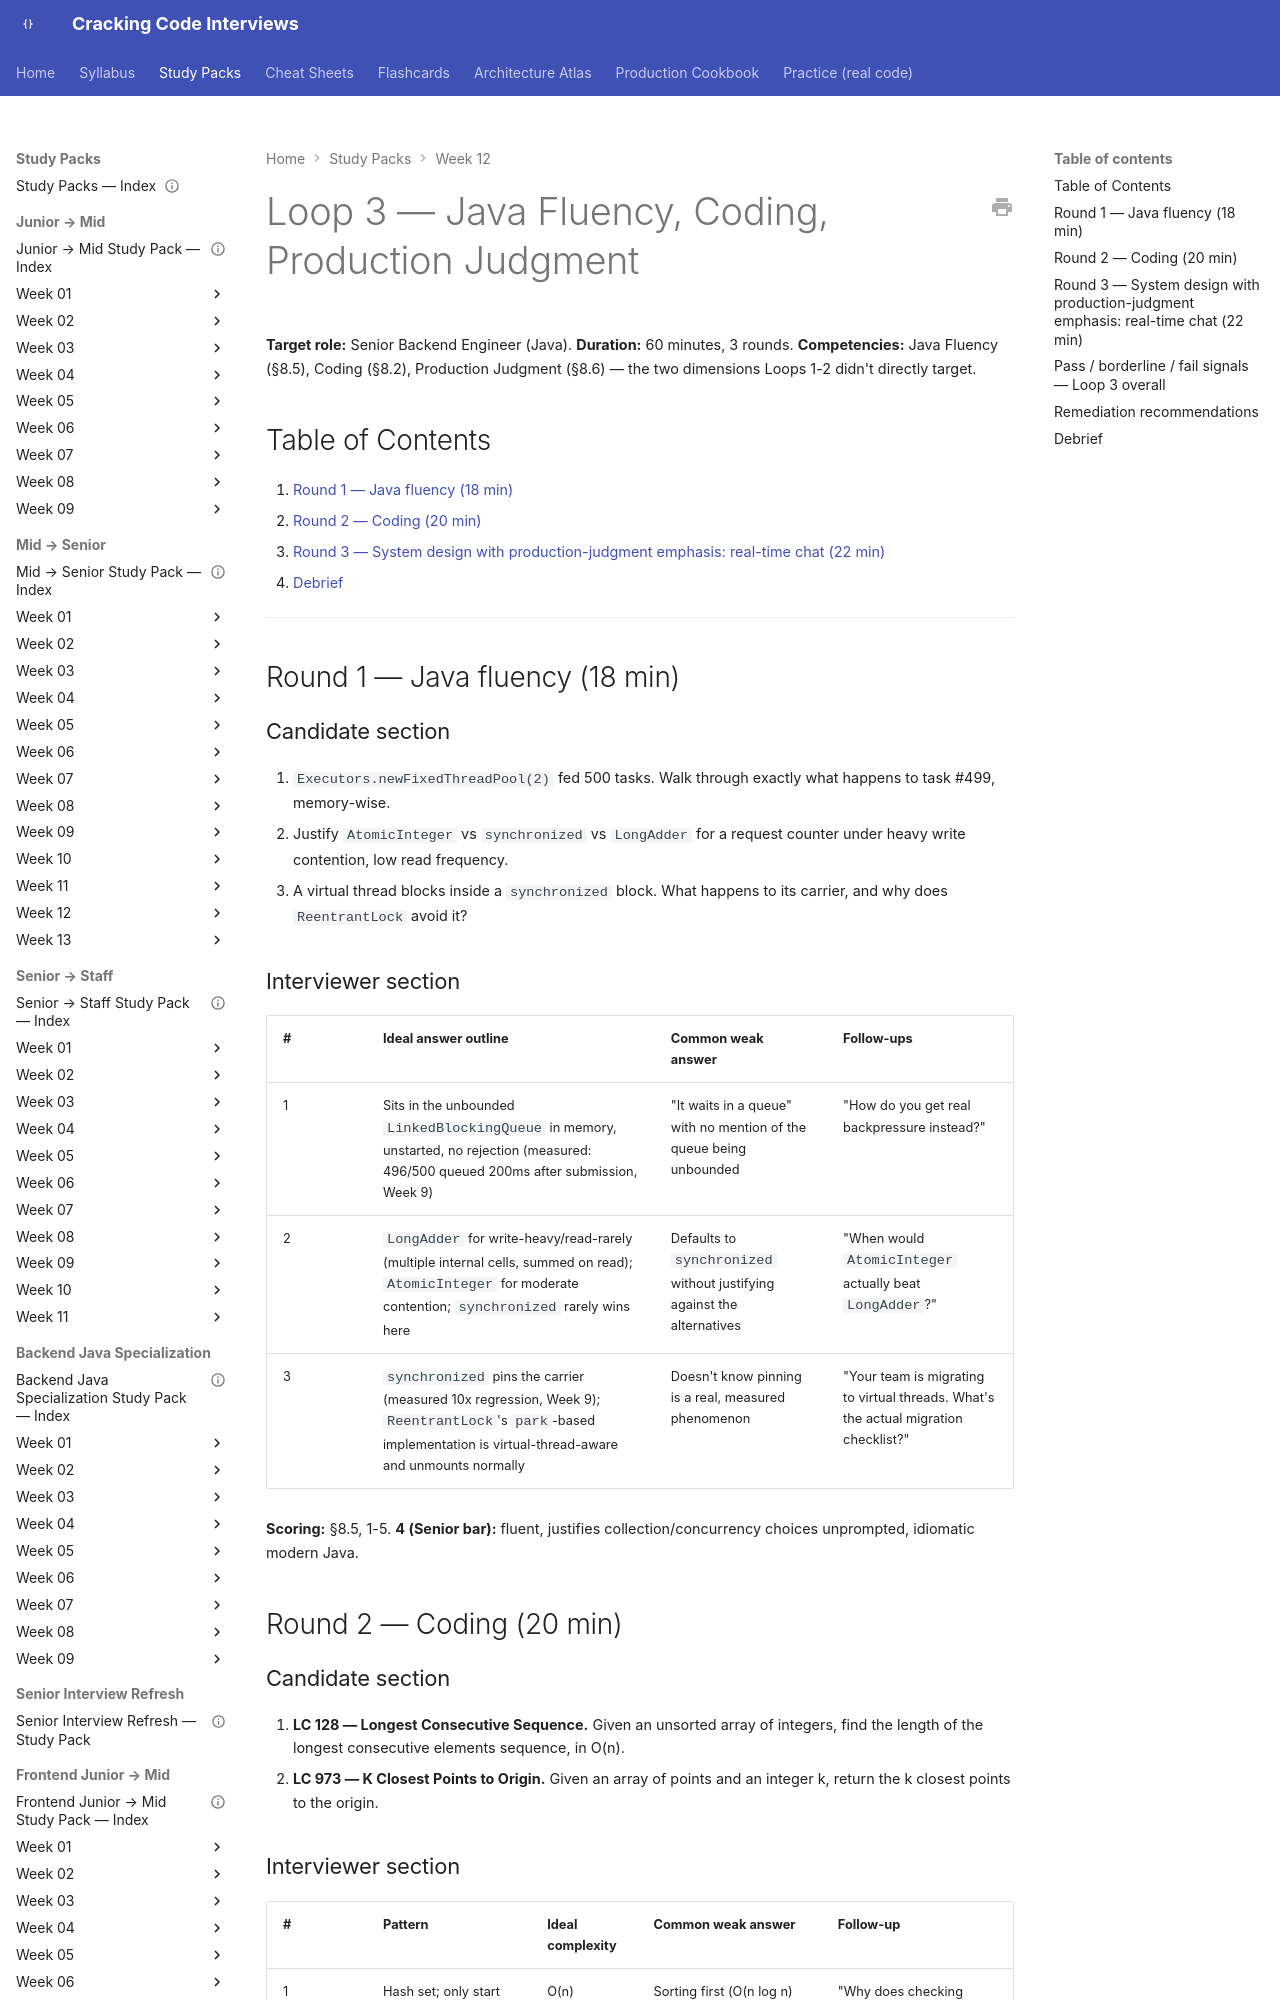

repository: JuanMelendres/cracking-code-interviews · page: study-packs/week-12/03-loop-3-java-fluency-coding-production-judgment/index.html · generator: mkdocs

---
title: "Loop 3 — Java Fluency, Coding, Production Judgment"
document_type: mock-interview
week: 12
status: draft
loop_number: 3
duration_minutes: 60
rounds: 3
---

# Loop 3 — Java Fluency, Coding, Production Judgment

**Target role:** Senior Backend Engineer (Java). **Duration:** 60 minutes, 3 rounds. **Competencies:** Java Fluency (§8.5), Coding (§8.2), Production Judgment (§8.6) — the two dimensions Loops 1-2 didn't directly target.

## Table of Contents

1. [Round 1 — Java fluency (18 min)](#round-1-java-fluency-18-min)
2. [Round 2 — Coding (20 min)](#round-2-coding-20-min)
3. [Round 3 — System design with production-judgment emphasis: real-time chat (22 min)](#round-3-system-design-with-production-judgment-emphasis-real-time-chat-22-min)
4. [Debrief](#debrief)

---

## Round 1 — Java fluency (18 min)

### Candidate section

1. `Executors.newFixedThreadPool(2)` fed 500 tasks. Walk through exactly what happens to task #499, memory-wise.
2. Justify `AtomicInteger` vs `synchronized` vs `LongAdder` for a request counter under heavy write contention, low read frequency.
3. A virtual thread blocks inside a `synchronized` block. What happens to its carrier, and why does `ReentrantLock` avoid it?

### Interviewer section

| # | Ideal answer outline | Common weak answer | Follow-ups |
|---|---|---|---|
| 1 | Sits in the unbounded `LinkedBlockingQueue` in memory, unstarted, no rejection (measured: 496/500 queued 200ms after submission, Week 9) | "It waits in a queue" with no mention of the queue being unbounded | "How do you get real backpressure instead?" |
| 2 | `LongAdder` for write-heavy/read-rarely (multiple internal cells, summed on read); `AtomicInteger` for moderate contention; `synchronized` rarely wins here | Defaults to `synchronized` without justifying against the alternatives | "When would `AtomicInteger` actually beat `LongAdder`?" |
| 3 | `synchronized` pins the carrier (measured 10x regression, Week 9); `ReentrantLock`'s `park`-based implementation is virtual-thread-aware and unmounts normally | Doesn't know pinning is a real, measured phenomenon | "Your team is migrating to virtual threads. What's the actual migration checklist?" |

**Scoring:** §8.5, 1-5. **4 (Senior bar):** fluent, justifies collection/concurrency choices unprompted, idiomatic modern Java.

## Round 2 — Coding (20 min)

### Candidate section

1. **LC 128 — Longest Consecutive Sequence.** Given an unsorted array of integers, find the length of the longest consecutive elements sequence, in O(n).
2. **LC 973 — K Closest Points to Origin.** Given an array of points and an integer k, return the k closest points to the origin.
